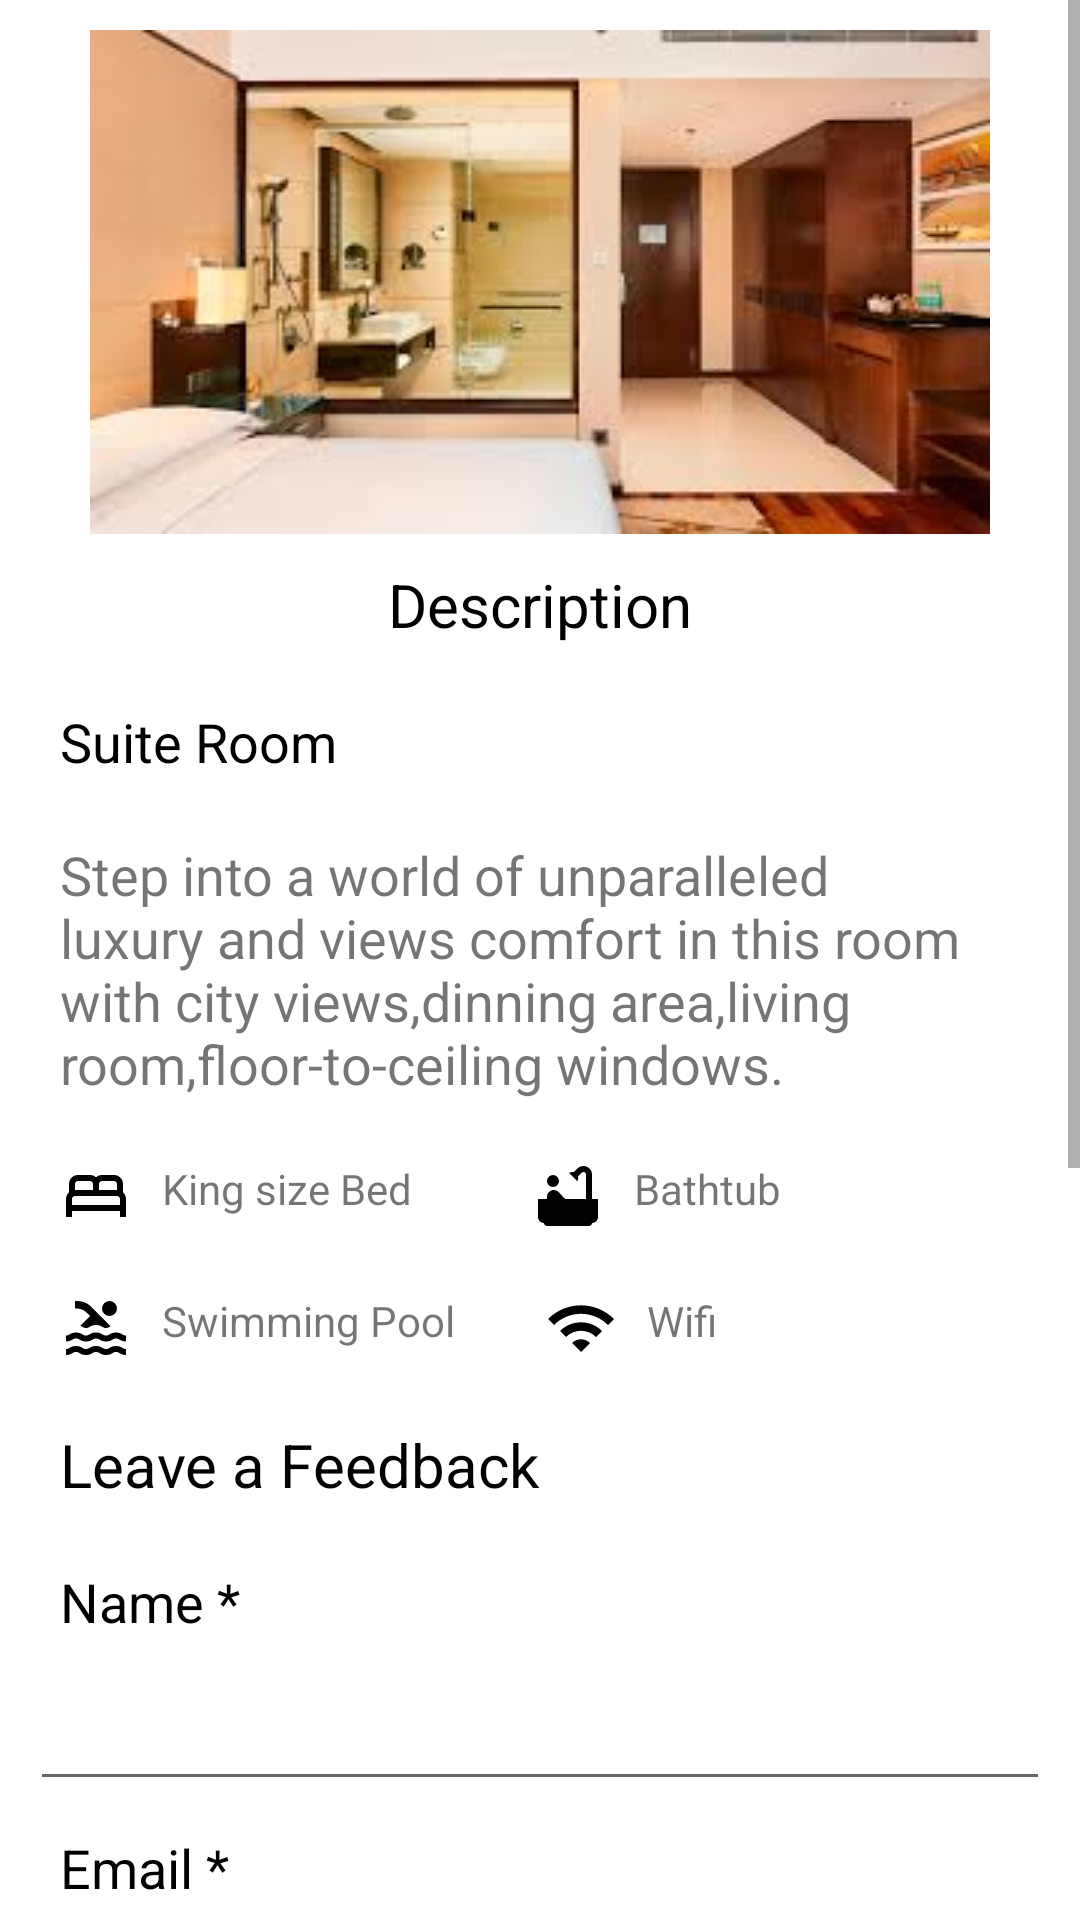

Here is an Android app screen rendered from its layout file. Give the layout XML and the strings, colors and styles it references.
<!-- AndroidManifest.xml: application theme Theme.RegistrationPage -->
<!-- res/layout/activity_restrauant_demo.xml -->
<?xml version="1.0" encoding="utf-8"?>
<ScrollView android:layout_width="match_parent"
    android:layout_height="match_parent"
    android:orientation="vertical"
    xmlns:android="http://schemas.android.com/apk/res/android">


<LinearLayout
    xmlns:android="http://schemas.android.com/apk/res/android"
    xmlns:app="http://schemas.android.com/apk/res-auto"
    xmlns:tools="http://schemas.android.com/tools"
    android:layout_width="match_parent"
    android:layout_height="wrap_content"
    android:padding="10dp"
    android:orientation="vertical"
    android:background="@color/white"
    tools:context=".RestrauantDemo">



        <ImageView
            android:id="@+id/rest1"
            android:layout_width="match_parent"
            android:layout_height="wrap_content"
            android:src="@drawable/room1" />

        <TextView
            android:id="@+id/text1"
            android:layout_width="match_parent"
            android:layout_height="wrap_content"
            android:layout_below="@id/rest1"
            android:padding="10dp"
            android:gravity="center"
            android:text="Description"
            android:textColor="@color/black"
            android:textSize="20dp" />


        <TextView
            android:id="@+id/idSuite"
            android:layout_width="wrap_content"
            android:layout_height="wrap_content"
            android:text="Suite Room"
            android:textSize="18dp"
            android:textColor="@color/black"
            android:padding="10dp"/>

        <TextView android:id="@+id/text3"
            android:layout_width="wrap_content"
            android:layout_height="wrap_content"
            android:layout_below="@id/idSuite"
            android:padding="10dp"
            android:text="Step into a world of unparalleled luxury and views comfort in this room with city views,dinning
area,living room,floor-to-ceiling windows."
            android:textSize="18dp"/>

        <LinearLayout
            android:id="@+id/hor1"
            android:layout_width="match_parent"
            android:layout_height="wrap_content"
            android:padding="10dp"
            android:orientation="horizontal">

            <ImageView
                android:layout_width="wrap_content"
                android:layout_height="wrap_content"
                android:src="@drawable/ic_baseline_bed_24"/>

            <TextView
                android:layout_width="wrap_content"
                android:layout_height="wrap_content"
                android:paddingLeft="10dp"
                android:text="King size Bed"/>

            <ImageView
                android:layout_width="wrap_content"
                android:layout_height="wrap_content"
                android:paddingLeft="40dp"
                android:src="@drawable/ic_baseline_bathtub_24"/>

            <TextView
                android:layout_width="wrap_content"
                android:layout_height="wrap_content"
                android:paddingLeft="10dp"
                android:text="Bathtub"/>
        </LinearLayout>
        <LinearLayout
            android:id="@+id/hor2"
            android:layout_width="match_parent"
            android:layout_height="wrap_content"
            android:padding="10dp"
            android:orientation="horizontal">

            <ImageView
                android:layout_width="wrap_content"
                android:layout_height="wrap_content"
                android:src="@drawable/ic_baseline_pool_24"/>

            <TextView
                android:layout_width="wrap_content"
                android:layout_height="wrap_content"
                android:paddingLeft="10dp"
                android:text="Swimming Pool"/>

            <ImageView
                android:layout_width="wrap_content"
                android:layout_height="wrap_content"
                android:paddingLeft="30dp"
                android:src="@drawable/ic_baseline_wifi_24"/>

            <TextView
                android:layout_width="wrap_content"
                android:layout_height="wrap_content"
                android:paddingLeft="10dp"
                android:text="Wifi"/>
        </LinearLayout>


        <TextView
            android:id="@+id/feedback"
            android:layout_width="match_parent"
            android:layout_height="wrap_content"
            android:layout_below="@+id/text3"
            android:padding="10dp"
            android:text="Leave a Feedback"
            android:textColor="@color/black"
            android:textSize="20dp"/>

        <LinearLayout
            android:layout_width="match_parent"
            android:layout_height="wrap_content"
            android:layout_below="@+id/feedback"
            android:orientation="vertical">

            <TextView
                android:layout_width="wrap_content"
                android:layout_height="wrap_content"
                android:text="Name *"
                android:textSize="18dp"
                android:padding="10dp"
                android:textColor="@color/black"/>

            <EditText
                android:layout_width="match_parent"
                android:layout_height="wrap_content"
                android:padding="10dp"
                android:textSize="18dp"/>

            <TextView
                android:layout_width="wrap_content"
                android:layout_height="wrap_content"
                android:text="Email *"
                android:textSize="18dp"
                android:padding="10dp"
                android:textColor="@color/black"/>

            <EditText
                android:layout_width="match_parent"
                android:layout_height="wrap_content"
                android:padding="10dp"
                android:textSize="18dp"/>

            <TextView
                android:layout_width="wrap_content"
                android:layout_height="wrap_content"
                android:text="Rating"
                android:textSize="18dp"
                android:padding="10dp"
                android:textColor="@color/black"/>

            <TextView
                android:id="@+id/tvFeedback"
                android:layout_width="match_parent"
                android:layout_height="wrap_content"
                android:gravity="center_horizontal"
                android:textColor="@color/black"
                android:text="Very Disatisfied"/>

            <RatingBar
                android:id="@+id/tbStars"
                android:layout_width="wrap_content"
                android:layout_height="wrap_content"
                android:layout_gravity="left"
                android:layout_marginLeft="30dp"
                android:numStars="5"
                android:progressTint="@color/yellow"
                />

            <TextView
                android:layout_width="wrap_content"
                android:layout_height="wrap_content"
                android:text="Your Feedback"
                android:textSize="15dp"
                android:padding="10dp"
                android:textColor="@color/black"/>


            <EditText
                android:layout_width="match_parent"
                android:layout_height="wrap_content"
                android:lines="5"
                android:background="@color/white"
                android:layout_marginLeft="12dp"
                android:layout_marginRight="30dp"
                android:hint="Enter your feedback"
                android:gravity="top"
                android:padding="8dp"/>

            <Button

                android:id="@+id/btnSend"
                android:layout_width="match_parent"
                android:layout_height="wrap_content"
                android:text="Send Feedback"
                android:layout_marginLeft="50dp"
                android:layout_marginRight="50dp"
                android:layout_marginTop="20dp"/>

        </LinearLayout>


</LinearLayout>

</ScrollView>
<!-- resources referenced by this layout -->
<resources>
  <color name="black">#FF000000</color>
  <color name="white">#FFFFFFFF</color>
  <color name="yellow">#ffa500</color>
  <!-- drawable ic_baseline_bathtub_24 (drawable) -->
  <vector android:height="24dp" android:tint="#030101"
      android:viewportHeight="24" android:viewportWidth="24"
      android:width="24dp" xmlns:android="http://schemas.android.com/apk/res/android">
      <path android:fillColor="@android:color/white" android:pathData="M7,7m-2,0a2,2 0,1 1,4 0a2,2 0,1 1,-4 0"/>
      <path android:fillColor="@android:color/white" android:pathData="M20,13V4.83C20,3.27 18.73,2 17.17,2c-0.75,0 -1.47,0.3 -2,0.83l-1.25,1.25C13.76,4.03 13.59,4 13.41,4c-0.4,0 -0.77,0.12 -1.08,0.32l2.76,2.76c0.2,-0.31 0.32,-0.68 0.32,-1.08c0,-0.18 -0.03,-0.34 -0.07,-0.51l1.25,-1.25C16.74,4.09 16.95,4 17.17,4C17.63,4 18,4.37 18,4.83V13h-6.85c-0.3,-0.21 -0.57,-0.45 -0.82,-0.72l-1.4,-1.55c-0.19,-0.21 -0.43,-0.38 -0.69,-0.5C7.93,10.08 7.59,10 7.24,10C6,10.01 5,11.01 5,12.25V13H2v6c0,1.1 0.9,2 2,2c0,0.55 0.45,1 1,1h14c0.55,0 1,-0.45 1,-1c1.1,0 2,-0.9 2,-2v-6H20z"/>
  </vector>
  <!-- drawable ic_baseline_bed_24 (drawable) -->
  <vector android:height="24dp" android:tint="#030101"
      android:viewportHeight="24" android:viewportWidth="24"
      android:width="24dp" xmlns:android="http://schemas.android.com/apk/res/android">
      <path android:fillColor="@android:color/white" android:pathData="M21,10.78V8c0,-1.65 -1.35,-3 -3,-3h-4c-0.77,0 -1.47,0.3 -2,0.78C11.47,5.3 10.77,5 10,5H6C4.35,5 3,6.35 3,8v2.78C2.39,11.33 2,12.12 2,13v6h2v-2h16v2h2v-6C22,12.12 21.61,11.33 21,10.78zM14,7h4c0.55,0 1,0.45 1,1v2h-6V8C13,7.45 13.45,7 14,7zM5,8c0,-0.55 0.45,-1 1,-1h4c0.55,0 1,0.45 1,1v2H5V8zM4,15v-2c0,-0.55 0.45,-1 1,-1h14c0.55,0 1,0.45 1,1v2H4z"/>
  </vector>
  <!-- drawable ic_baseline_pool_24: vector/xml drawable (drawable, 2150 chars, omitted) -->
  <!-- drawable ic_baseline_wifi_24 (drawable) -->
  <vector android:height="24dp" android:tint="#030101"
      android:viewportHeight="24" android:viewportWidth="24"
      android:width="24dp" xmlns:android="http://schemas.android.com/apk/res/android">
      <path android:fillColor="@android:color/white" android:pathData="M1,9l2,2c4.97,-4.97 13.03,-4.97 18,0l2,-2C16.93,2.93 7.08,2.93 1,9zM9,17l3,3 3,-3c-1.65,-1.66 -4.34,-1.66 -6,0zM5,13l2,2c2.76,-2.76 7.24,-2.76 10,0l2,-2C15.14,9.14 8.87,9.14 5,13z"/>
  </vector>
  <!-- drawable room1: png bitmap (drawable-v24, 7818 bytes) -->
  <style name="Theme.RegistrationPage" parent="Theme.MaterialComponents.DayNight.DarkActionBar">
          
          <item name="colorPrimary">@color/purple_500</item>
          <item name="colorPrimaryVariant">@color/purple_700</item>
          <item name="colorOnPrimary">@color/white</item>
          
          <item name="colorSecondary">@color/teal_200</item>
          <item name="colorSecondaryVariant">@color/teal_700</item>
          <item name="colorOnSecondary">@color/black</item>
          
          <item name="android:statusBarColor" tools:targetApi="l">?attr/colorPrimaryVariant</item>
          
      </style>
  <color name="purple_500">#013B8A</color>
  <color name="purple_700">#013B8A</color>
  <color name="teal_200">#FF03DAC5</color>
  <color name="teal_700">#81EEED</color>
</resources>
